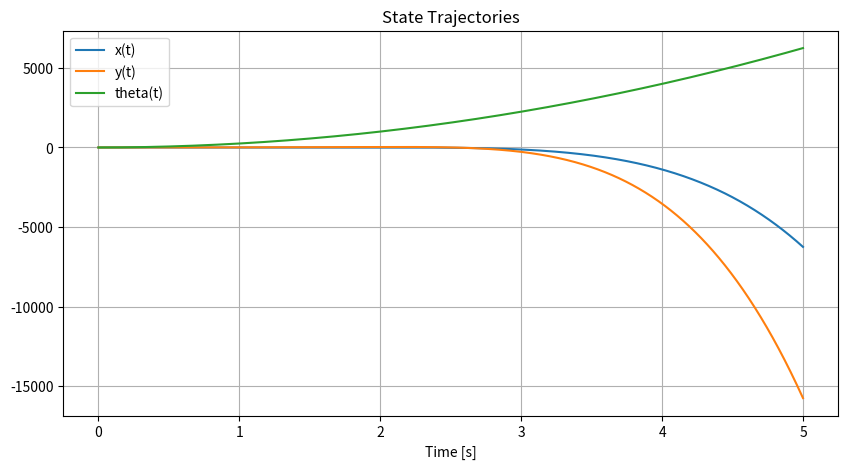
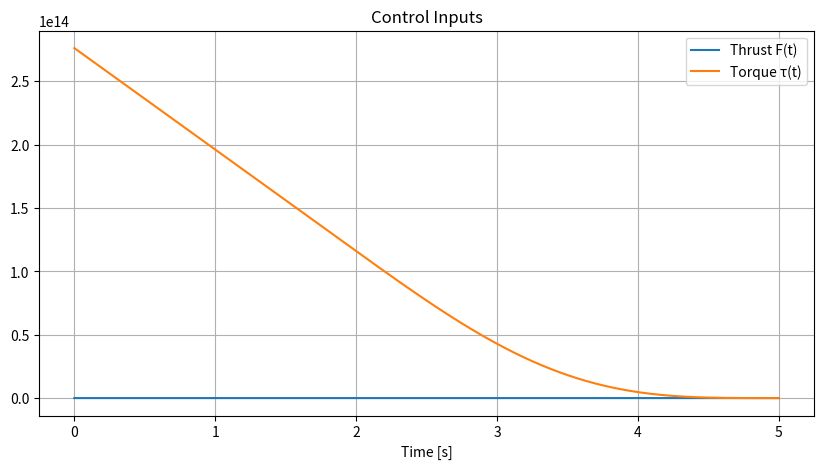

Reproduce these figures in Python, in order.
import numpy as np
from scipy.integrate import solve_bvp
import matplotlib.pyplot as plt

# Constants
m = 1.0        # mass
I = 0.1        # moment of inertia
g = 9.81       # gravity
R = 1e-4       # control penalty
xd, yd, thetad = 2.0, 2.0, 0.0  # target position and angle

# Time grid
t = np.linspace(0, 5, 200)

# Initial guess for the solution: 12 states (6 state vars + 6 costates)
def initial_guess(t):
    y = np.zeros((12, t.size))
    y[0] = xd * t / t[-1]             # x from 0 to xd
    y[1] = yd * t / t[-1]             # y from 0 to yd
    y[2] = 0.5 * (1 - t / t[-1])      # theta from 0.5 to 0
    y[3] = xd / t[-1]                 # vx roughly constant
    y[4] = yd / t[-1]                 # vy roughly constant
    y[5] = -0.5 / t[-1]               # omega
    y[6:] = 0.1                       # costates nonzero
    return y

# Dynamics + costates (PMP)
def dynamics(t, y):
    x, y_pos, theta, vx, vy, omega = y[0], y[1], y[2], y[3], y[4], y[5]
    l1, l2, l3, l4, l5, l6 = y[6], y[7], y[8], y[9], y[10], y[11]

    # Optimal control laws
    # F = (l4 * np.sin(theta) - l5 * np.cos(theta)) / (2 * R * m)
    # tau = -l6 / (2 * R * I)
    F = np.clip((l4 * np.sin(theta) - l5 * np.cos(theta)) / (2 * R * m), -50, 50)
    tau = np.clip(-l6 / (2 * R * I), -50, 50)


    dydt = np.zeros_like(y)
    # State equations
    dydt[0] = vx
    dydt[1] = vy
    dydt[2] = omega
    dydt[3] = -F * np.sin(theta) / m
    dydt[4] = F * np.cos(theta) / m - g
    dydt[5] = tau / I

    # Costate equations
    dydt[6] = -2 * (x - xd)
    dydt[7] = -2 * (y_pos - yd)
    dydt[8] = (-2 * (theta - thetad)
               - l4 * F * np.cos(theta) / m
               - l5 * F * np.sin(theta) / m)
    dydt[9] = -l1
    dydt[10] = -l2
    dydt[11] = -l3

    return dydt

# Boundary conditions: initial for states, final for costates
def bc(ya, yb):
    bc = np.zeros(12)
    # Initial state
    bc[0] = ya[0]  # x0 = 0
    bc[1] = ya[1]  # y0 = 0
    bc[2] = ya[2] - 0.5  # theta0 = 0.5
    bc[3] = ya[3]        # vx0 = 0
    bc[4] = ya[4]        # vy0 = 0
    bc[5] = ya[5]        # omega0 = 0

    # Terminal costates = 0
    bc[6:] = yb[6:]
    return bc

# Solve BVP
sol = solve_bvp(dynamics, bc, t, initial_guess(t), max_nodes=100000, tol=1e-3, verbose=2)


# Check solution success
if not sol.success:
    print("BVP solver failed:", sol.message)
else:
    print("Solution successful!")

# Extract solution
T = sol.x
S = sol.y

# Recover control inputs
theta = S[2]
l4 = S[9]
l5 = S[10]
l6 = S[11]
F = (l4 * np.sin(theta) - l5 * np.cos(theta)) / (2 * R * m)
tau = -l6 / (2 * R * I)

# Plot state trajectories
plt.figure(figsize=(10, 5))
plt.plot(T, S[0], label="x(t)")
plt.plot(T, S[1], label="y(t)")
plt.plot(T, S[2], label="theta(t)")
plt.title("State Trajectories")
plt.xlabel("Time [s]")
plt.legend()
plt.grid()

# Plot control inputs
plt.figure(figsize=(10, 5))
plt.plot(T, F, label="Thrust F(t)")
plt.plot(T, tau, label="Torque τ(t)")
plt.title("Control Inputs")
plt.xlabel("Time [s]")
plt.legend()
plt.grid()

plt.show()
